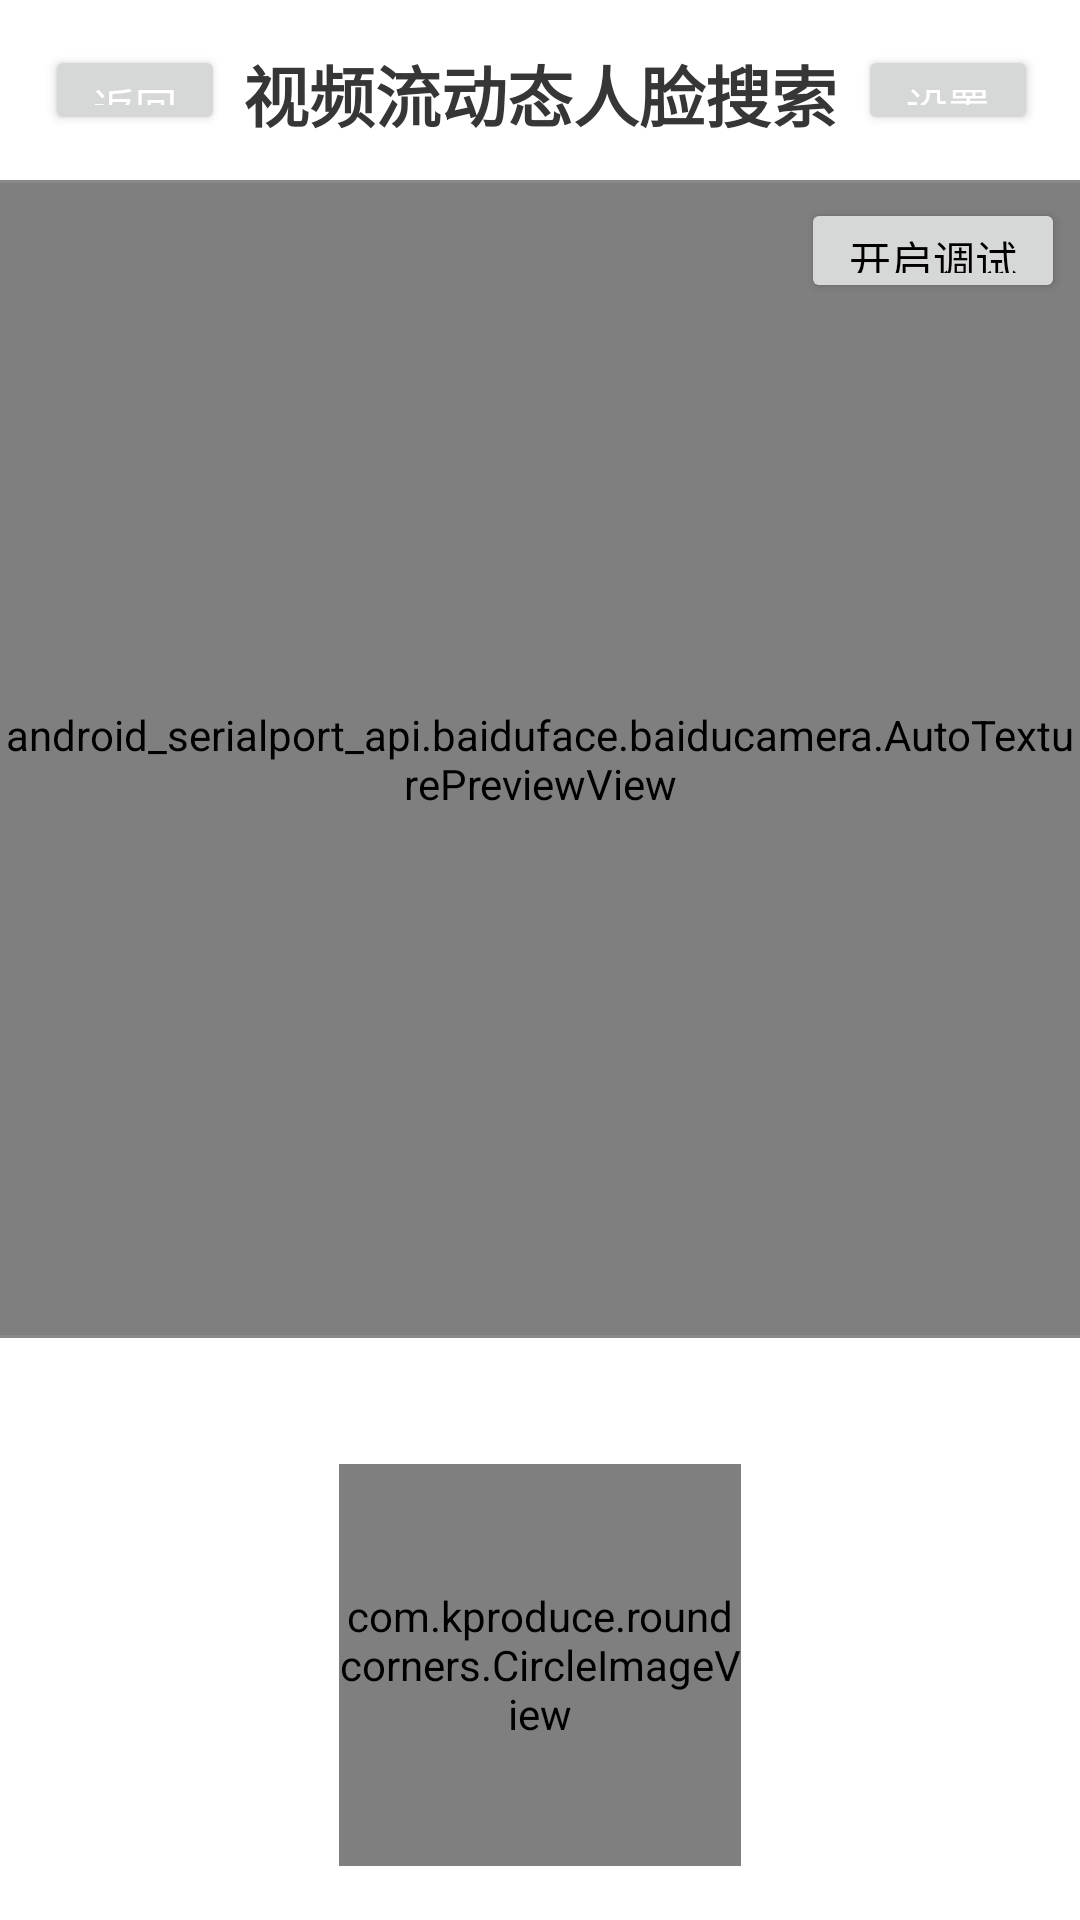

The Android layout XML behind this screen, and the referenced resources:
<!-- AndroidManifest.xml: application theme AppTheme -->
<!-- res/layout/activity_face_rgb_close_debug.xml -->
<?xml version="1.0" encoding="utf-8"?>
<RelativeLayout xmlns:android="http://schemas.android.com/apk/res/android"
    android:id="@+id/all_relative"
    android:layout_width="match_parent"
    android:background="@color/while1"
    android:layout_height="match_parent">

    <include
        android:id="@+id/search_title"
        layout="@layout/layout_search_title" />

    <Button
        android:id="@+id/debug_btn"
        android:layout_width="wrap_content"
        android:layout_height="35dp"
        android:layout_alignParentRight="true"
        android:layout_below="@id/search_title"
        android:layout_margin="5dp"
        android:textColor="#000"
        android:text="开启调试" />

    <TextureView
        android:id="@+id/ir_camera_preview_view"
        android:layout_width="1dp"
        android:layout_height="1dp"
        android:layout_above="@+id/layout_info"
        android:layout_below="@id/search_title"
        android:visibility="invisible" />

    <TextureView
        android:id="@+id/camera_preview_view"
        android:layout_width="match_parent"
        android:layout_height="match_parent"
        android:layout_above="@+id/layout_info"
        android:layout_below="@id/search_title"
        android:visibility="gone" />

    <android_serialport_api.baiduface.baiducamera.AutoTexturePreviewView
        android:id="@+id/auto_camera_preview_view"
        android:layout_width="match_parent"
        android:layout_height="match_parent"
        android:layout_above="@id/layout_info"
        android:layout_below="@id/search_title" />


    <TextureView
        android:id="@+id/draw_detect_face_view"
        android:layout_width="match_parent"
        android:layout_height="match_parent"
        android:layout_above="@+id/layout_info"
        android:layout_below="@id/search_title" />

    <View
        android:layout_width="match_parent"
        android:layout_height="1dp"
        android:layout_below="@id/auto_camera_preview_view"
        android:background="#898989" />

    <TextView
        android:id="@+id/track_txt"
        android:layout_width="match_parent"
        android:layout_height="30dp"
        android:layout_above="@+id/layout_info"
        android:layout_alignParentStart="true"
        android:background="#016838"
        android:gravity="center"
        android:textColor="#ffffff"
        android:visibility="gone" />

    <RelativeLayout
        android:id="@+id/layout_info"
        android:layout_width="match_parent"
        android:layout_height="195dp"
        android:layout_alignParentBottom="true"
        android:gravity="center_horizontal">

        <include layout="@layout/activity_search_itme" />

    </RelativeLayout>
</RelativeLayout>
<!-- res/layout/layout_search_title.xml (included above) -->
<?xml version="1.0" encoding="utf-8"?>
<RelativeLayout xmlns:android="http://schemas.android.com/apk/res/android"
    android:layout_width="wrap_content"
    android:layout_height="wrap_content">
    <Button
        android:id="@+id/btn_back"
        android:layout_width="60dp"
        android:layout_height="30dp"
        android:layout_marginLeft="15dp"
        android:layout_marginTop="15dp"
        android:text="返回"
        android:textColor="#ffffff" />

    <TextView
        android:id="@+id/textView4"
        android:layout_width="match_parent"
        android:layout_height="wrap_content"
        android:layout_marginTop="15dp"
        android:gravity="center"
        android:text="视频流动态人脸搜索"
        android:textColor="#363636"
        android:textSize="22dp"
        android:textStyle="bold" />

    <Button
        android:id="@+id/btn_setting"
        android:layout_width="60dp"
        android:layout_height="30dp"
        android:layout_alignParentEnd="true"
        android:layout_alignTop="@+id/textView4"
        android:layout_marginEnd="14dp"
        android:text="设置"
        android:textColor="#ffffff" />

    <View
        android:id="@+id/shang_view"
        android:layout_width="match_parent"
        android:layout_height="1dp"
        android:layout_below="@id/btn_back"
        android:layout_marginTop="15dp"
        android:background="#898989" />

</RelativeLayout>
<!-- res/layout/activity_search_itme.xml (included above) -->
<?xml version="1.0" encoding="utf-8"?>
<RelativeLayout xmlns:android="http://schemas.android.com/apk/res/android"
    android:layout_width="match_parent"
    android:layout_height="match_parent">

    <TextView
        android:id="@+id/detect_text"
        android:layout_width="match_parent"
        android:layout_height="30dp"
        android:layout_alignParentStart="true"
        android:layout_marginBottom="12dp"
        android:gravity="center"
        android:textColor="#000000" />

    <RelativeLayout
        android:layout_width="140dp"
        android:layout_height="140dp"
        android:layout_alignParentTop="true"
        android:layout_centerHorizontal="true"
        android:layout_marginTop="40dp">

        <com.kproduce.roundcorners.CircleImageView
            android:id="@+id/detect_reg_image_item"
            android:layout_width="134dp"
            android:layout_height="134dp"
            android:layout_centerHorizontal="true"
            android:layout_centerVertical="true" />

    </RelativeLayout>
</RelativeLayout>
<!-- resources referenced by this layout -->
<resources>
  <color name="while1">#ffffff</color>
  <style name="AppTheme" parent="Theme.AppCompat.Light.NoActionBar">
          
          <item name="colorPrimary">@color/colorPrimary</item>
          <item name="colorPrimaryDark">@color/colorPrimaryDark</item>
          <item name="colorAccent">@color/colorAccent</item>
      </style>
  <color name="colorPrimary">#ffffff</color>
  <color name="colorPrimaryDark">#ffffff</color>
  <color name="colorAccent">#4678ff</color>
</resources>
